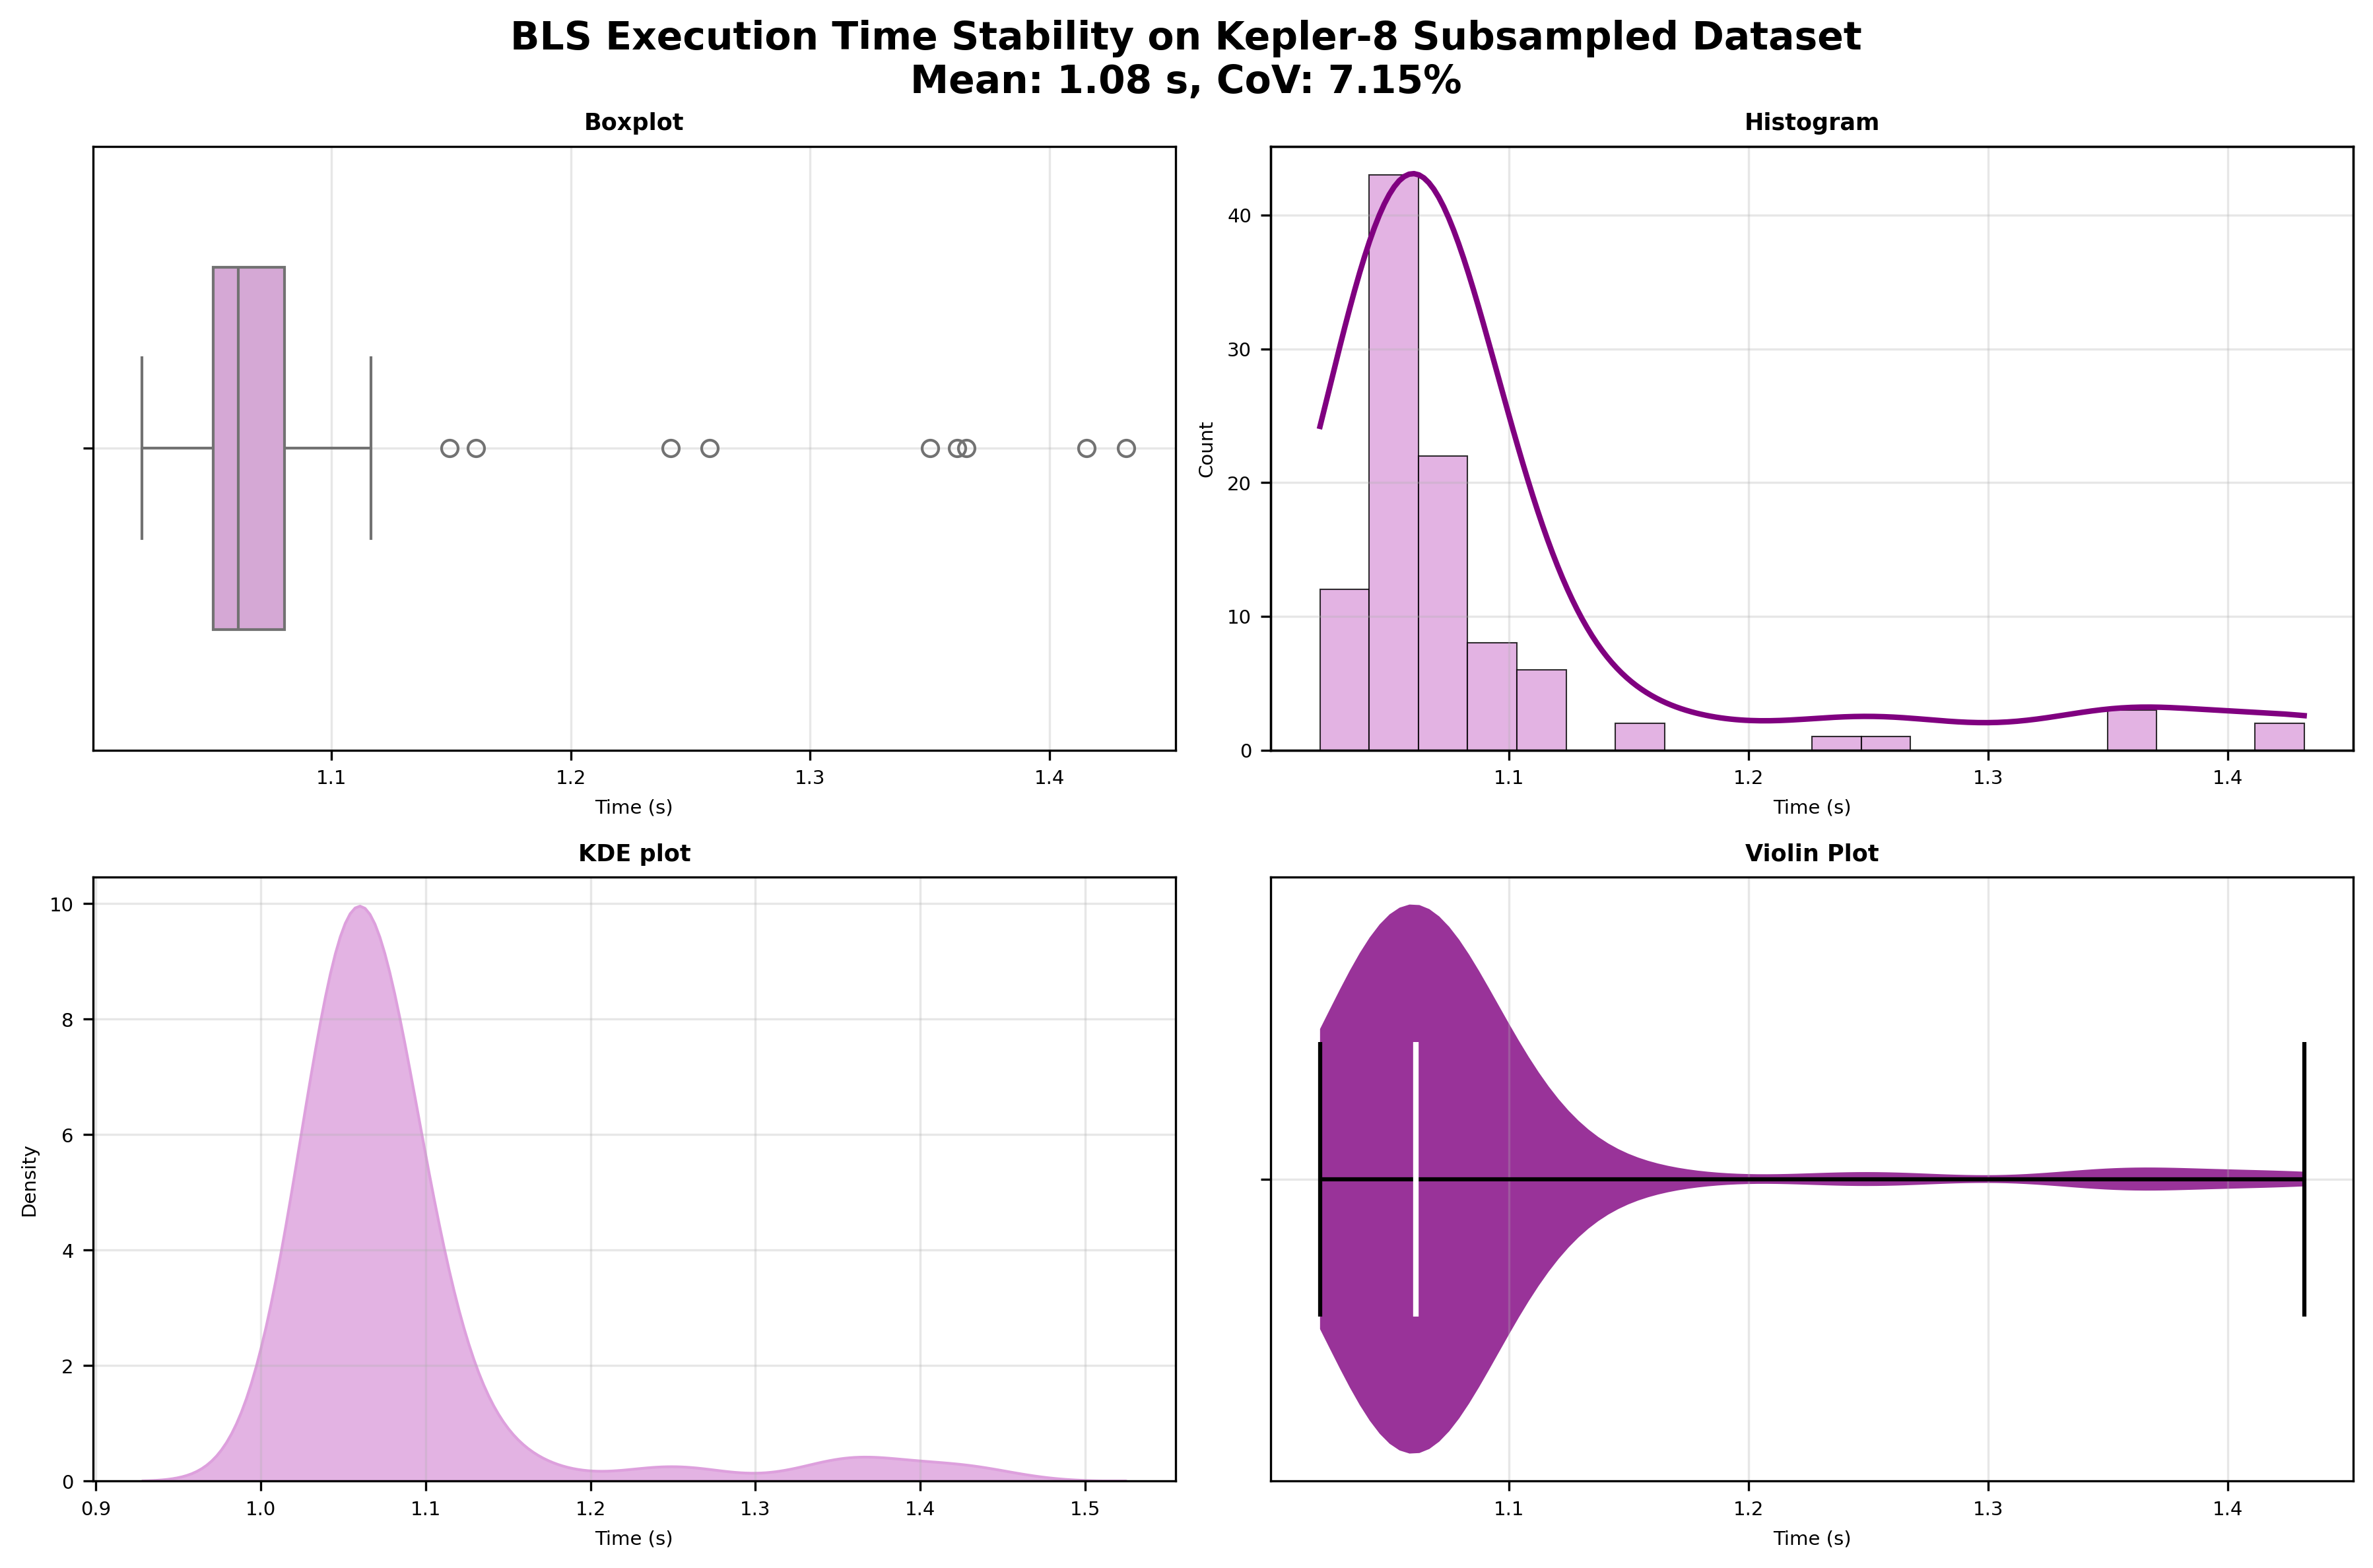

The table this chart was drawn from, first rows:
run_number, execution_time
1, 1.039
2, 1.111
3, 1.051
4, 1.039
5, 1.035
6, 1.021
7, 1.258
8, 1.361
9, 1.16
10, 1.109
11, 1.051
12, 1.062
13, 1.082
14, 1.083
15, 1.053
16, 1.041
17, 1.05
18, 1.088
19, 1.067
20, 1.071
21, 1.075
22, 1.067
23, 1.052
24, 1.058
25, 1.089
26, 1.076
27, 1.086
28, 1.049
29, 1.057
30, 1.046
31, 1.072
32, 1.068
33, 1.052
34, 1.088
35, 1.065
36, 1.06
37, 1.088
38, 1.061
39, 1.047
40, 1.078
41, 1.092
42, 1.05
43, 1.087
44, 1.08
45, 1.06
46, 1.062
47, 1.056
48, 1.044
49, 1.08
50, 1.062
51, 1.069
52, 1.052
53, 1.066
54, 1.065
55, 1.062
56, 1.055
57, 1.051
58, 1.065
59, 1.066
60, 1.051
... 40 more rows
